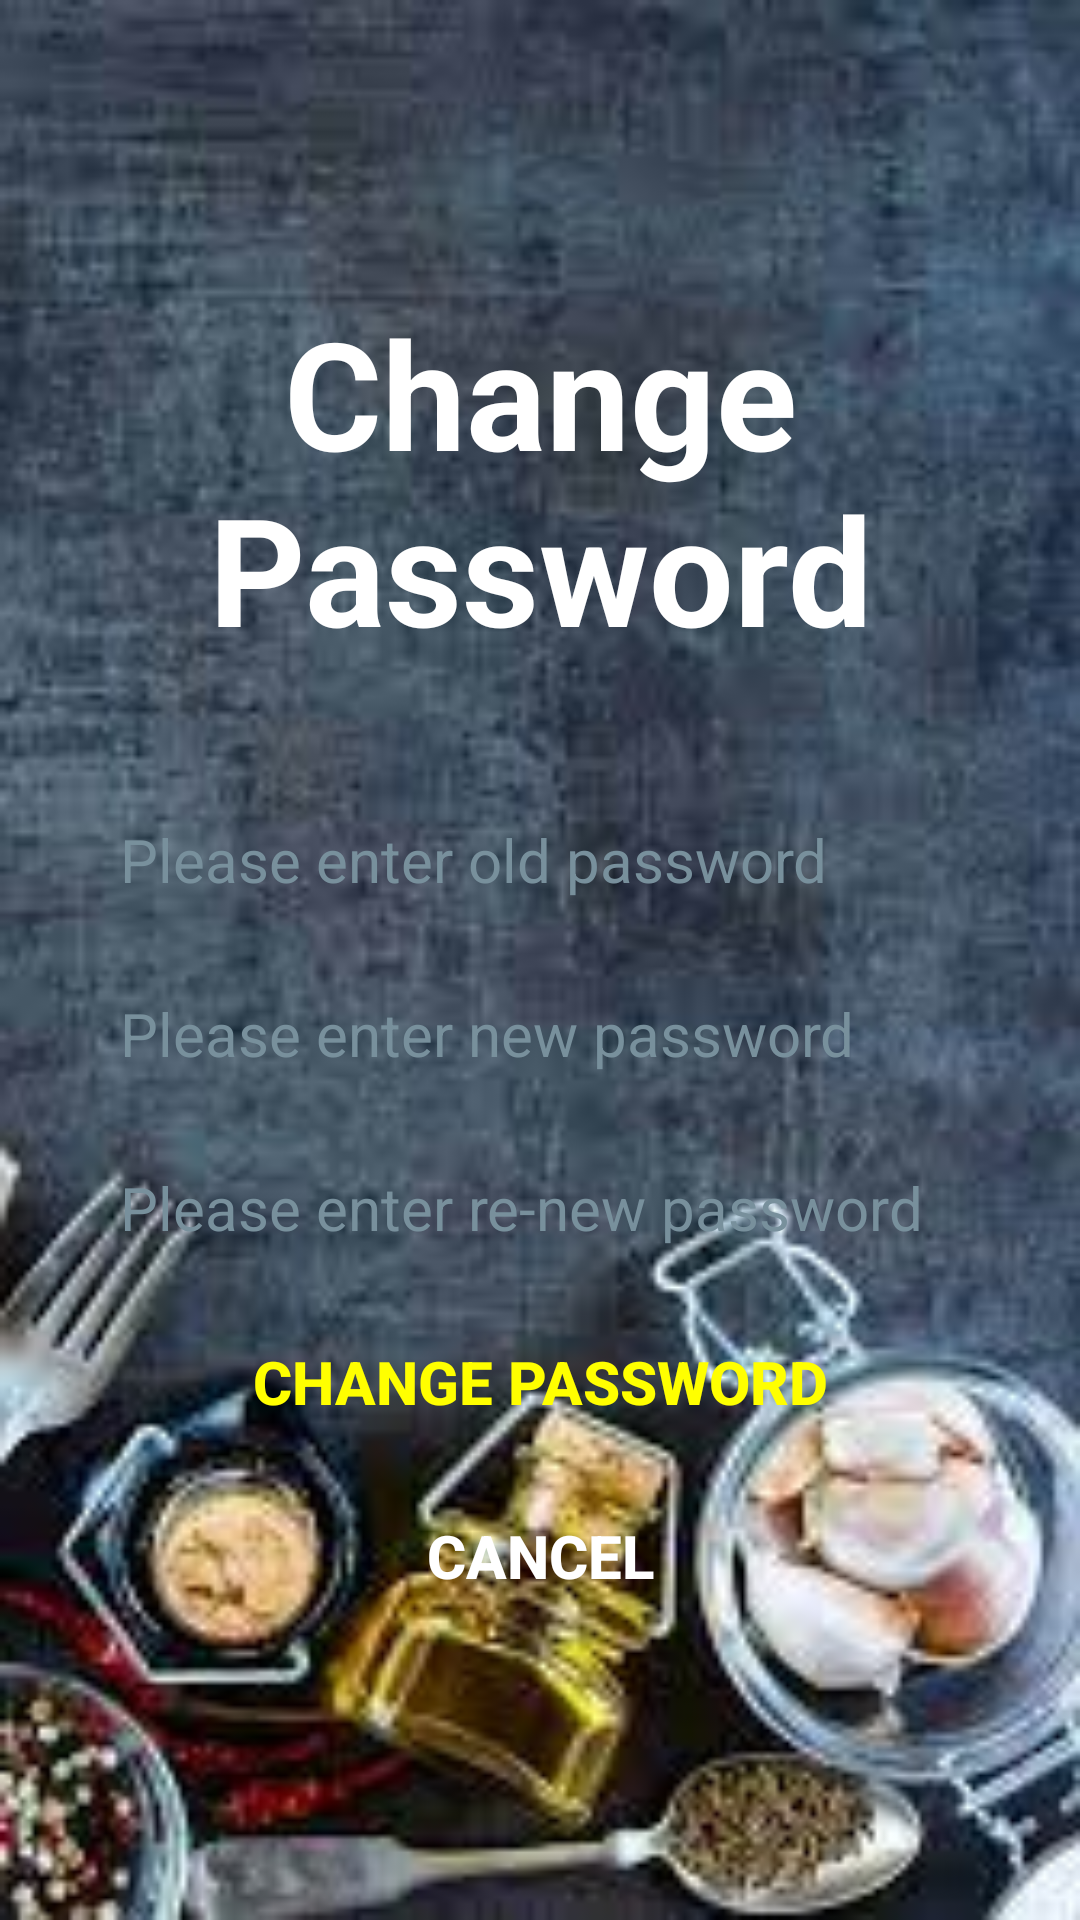

This screen was rendered from an Android layout file. Write that file and the resources it references.
<!-- AndroidManifest.xml: application theme Theme.Foods -->
<!-- res/layout/activity_change_password.xml -->
<?xml version="1.0" encoding="utf-8"?>
<androidx.constraintlayout.widget.ConstraintLayout xmlns:android="http://schemas.android.com/apk/res/android"
    xmlns:app="http://schemas.android.com/apk/res-auto"
    xmlns:tools="http://schemas.android.com/tools"
    android:layout_width="match_parent"
    android:layout_height="match_parent"
    tools:context=".ui.account.ChangePasswordActivity">

    <ImageView
        android:id="@+id/img_background_change_password"
        android:layout_width="match_parent"
        android:layout_height="match_parent"
        android:background="@drawable/change_password"
        android:contentDescription="@string/background_change_password"
        android:foreground="@drawable/img_foreground"
        app:layout_constraintBottom_toBottomOf="parent"
        app:layout_constraintEnd_toEndOf="parent"
        app:layout_constraintStart_toStartOf="parent"
        app:layout_constraintTop_toTopOf="parent"
        tools:ignore="ImageContrastCheck" />

    <LinearLayout
        android:layout_width="match_parent"
        android:layout_height="wrap_content"
        android:orientation="vertical"
        app:layout_constraintBottom_toBottomOf="parent"
        app:layout_constraintEnd_toEndOf="parent"
        app:layout_constraintStart_toStartOf="parent"
        app:layout_constraintTop_toTopOf="@+id/img_background_change_password">

        <TextView
            android:id="@+id/txt_change_password_title"
            android:layout_width="match_parent"
            android:layout_height="wrap_content"
            android:gravity="center"
            android:text="@string/change_password"
            android:layout_marginBottom="40dp"
            android:textColor="@color/white"
            android:textSize="50sp"
            android:textStyle="bold" />

        <EditText
            android:id="@+id/txt_change_password_old"
            android:layout_width="match_parent"
            android:layout_height="wrap_content"
            android:layout_marginBottom="10dp"
            android:layout_marginStart="20dp"
            android:layout_marginEnd="20dp"
            android:autofillHints=""
            android:background="@drawable/btn_radius"
            android:backgroundTint="@color/transparent_80"
            android:drawableStart="@drawable/icon_password"
            android:drawablePadding="15dp"
            android:hint="@string/please_enter_old_password"
            android:inputType="textPassword"
            android:minHeight="48dp"
            android:paddingStart="20dp"
            android:paddingTop="10dp"
            android:paddingEnd="20dp"
            android:paddingBottom="10dp"
            android:textColor="@color/white"
            android:textColorHint="#78909C"
            android:textSize="20sp" />

        <EditText
            android:id="@+id/txt_change_password_new"
            android:layout_width="match_parent"
            android:layout_height="wrap_content"
            android:layout_marginBottom="10dp"
            android:layout_marginStart="20dp"
            android:layout_marginEnd="20dp"
            android:autofillHints=""
            android:background="@drawable/btn_radius"
            android:backgroundTint="@color/transparent_80"
            android:drawableStart="@drawable/icon_password"
            android:drawablePadding="15dp"
            android:hint="@string/please_enter_new_password"
            android:inputType="textPassword"
            android:minHeight="48dp"
            android:paddingStart="20dp"
            android:paddingTop="10dp"
            android:paddingEnd="20dp"
            android:paddingBottom="10dp"
            android:textColor="@color/white"
            android:textColorHint="#78909C"
            android:textSize="20sp" />

        <EditText
            android:id="@+id/txt_change_password_reNew"
            android:layout_width="match_parent"
            android:layout_height="wrap_content"
            android:layout_marginBottom="10dp"
            android:layout_marginStart="20dp"
            android:layout_marginEnd="20dp"
            android:autofillHints=""
            android:background="@drawable/btn_radius"
            android:backgroundTint="@color/transparent_80"
            android:drawableStart="@drawable/icon_password"
            android:drawablePadding="15dp"
            android:hint="@string/please_enter_re_new_password"
            android:inputType="textPassword"
            android:minHeight="48dp"
            android:paddingStart="20dp"
            android:paddingTop="10dp"
            android:paddingEnd="20dp"
            android:paddingBottom="10dp"
            android:textColor="@color/white"
            android:textColorHint="#78909C"
            android:textSize="20sp" />

        <Button
            android:id="@+id/reset_password"
            android:layout_width="match_parent"
            android:layout_height="wrap_content"
            android:background="@drawable/btn_radius"
            android:text="@string/change_password"
            android:textColor="@color/yellow"
            android:layout_marginStart="20dp"
            android:layout_marginEnd="20dp"
            android:textSize="20sp"
            android:textStyle="bold"
            tools:ignore="TextContrastCheck,DuplicateSpeakableTextCheck" />

        <Button
            android:id="@+id/cancel_reset"
            android:layout_width="match_parent"
            android:layout_height="wrap_content"
            android:layout_marginTop="10dp"
            android:layout_marginStart="20dp"
            android:layout_marginEnd="20dp"
            android:background="@drawable/btn_radius"
            android:text="@string/cancel"
            android:textColor="@color/white"
            android:textSize="20sp"
            android:textStyle="bold"
            tools:ignore="TextContrastCheck" />

    </LinearLayout>

</androidx.constraintlayout.widget.ConstraintLayout>
<!-- resources referenced by this layout -->
<resources>
  <color name="transparent_80">#80000000</color>
  <color name="white">#FFFFFFFF</color>
  <color name="yellow">#FFFF00</color>
  <!-- drawable change_password: jpg bitmap (drawable, 9952 bytes) -->
  <!-- drawable img_foreground (drawable) -->
  <?xml version="1.0" encoding="utf-8"?>
  <shape xmlns:android="http://schemas.android.com/apk/res/android">
      <gradient android:angle="90" android:startColor="#88000000" android:endColor="#88000000" />
      <corners android:radius="0dp"/>
  </shape>
  <string name="background_change_password">Background Change Password</string>
  <string name="cancel">Cancel</string>
  <string name="change_password">Change Password</string>
  <string name="please_enter_new_password">Please enter new password</string>
  <string name="please_enter_old_password">Please enter old password</string>
  <string name="please_enter_re_new_password">Please enter re-new password</string>
  <style name="Theme.Foods" parent="Theme.MaterialComponents.DayNight.NoActionBar">
          
          <item name="colorPrimary">@color/purple_500</item>
          <item name="colorPrimaryVariant">@color/purple_700</item>
          <item name="colorOnPrimary">@color/white</item>
          
          <item name="colorSecondary">@color/teal_200</item>
          <item name="colorSecondaryVariant">@color/teal_700</item>
          <item name="colorOnSecondary">@color/black</item>
          
          <item name="android:statusBarColor">?attr/colorPrimaryVariant</item>
          
          <item name="android:forceDarkAllowed">false</item>
      </style>
  <color name="purple_500">#FF6200EE</color>
  <color name="purple_700">#FF3700B3</color>
  <color name="teal_200">#FF03DAC5</color>
  <color name="teal_700">#FF018786</color>
  <color name="black">#FF000000</color>
</resources>
